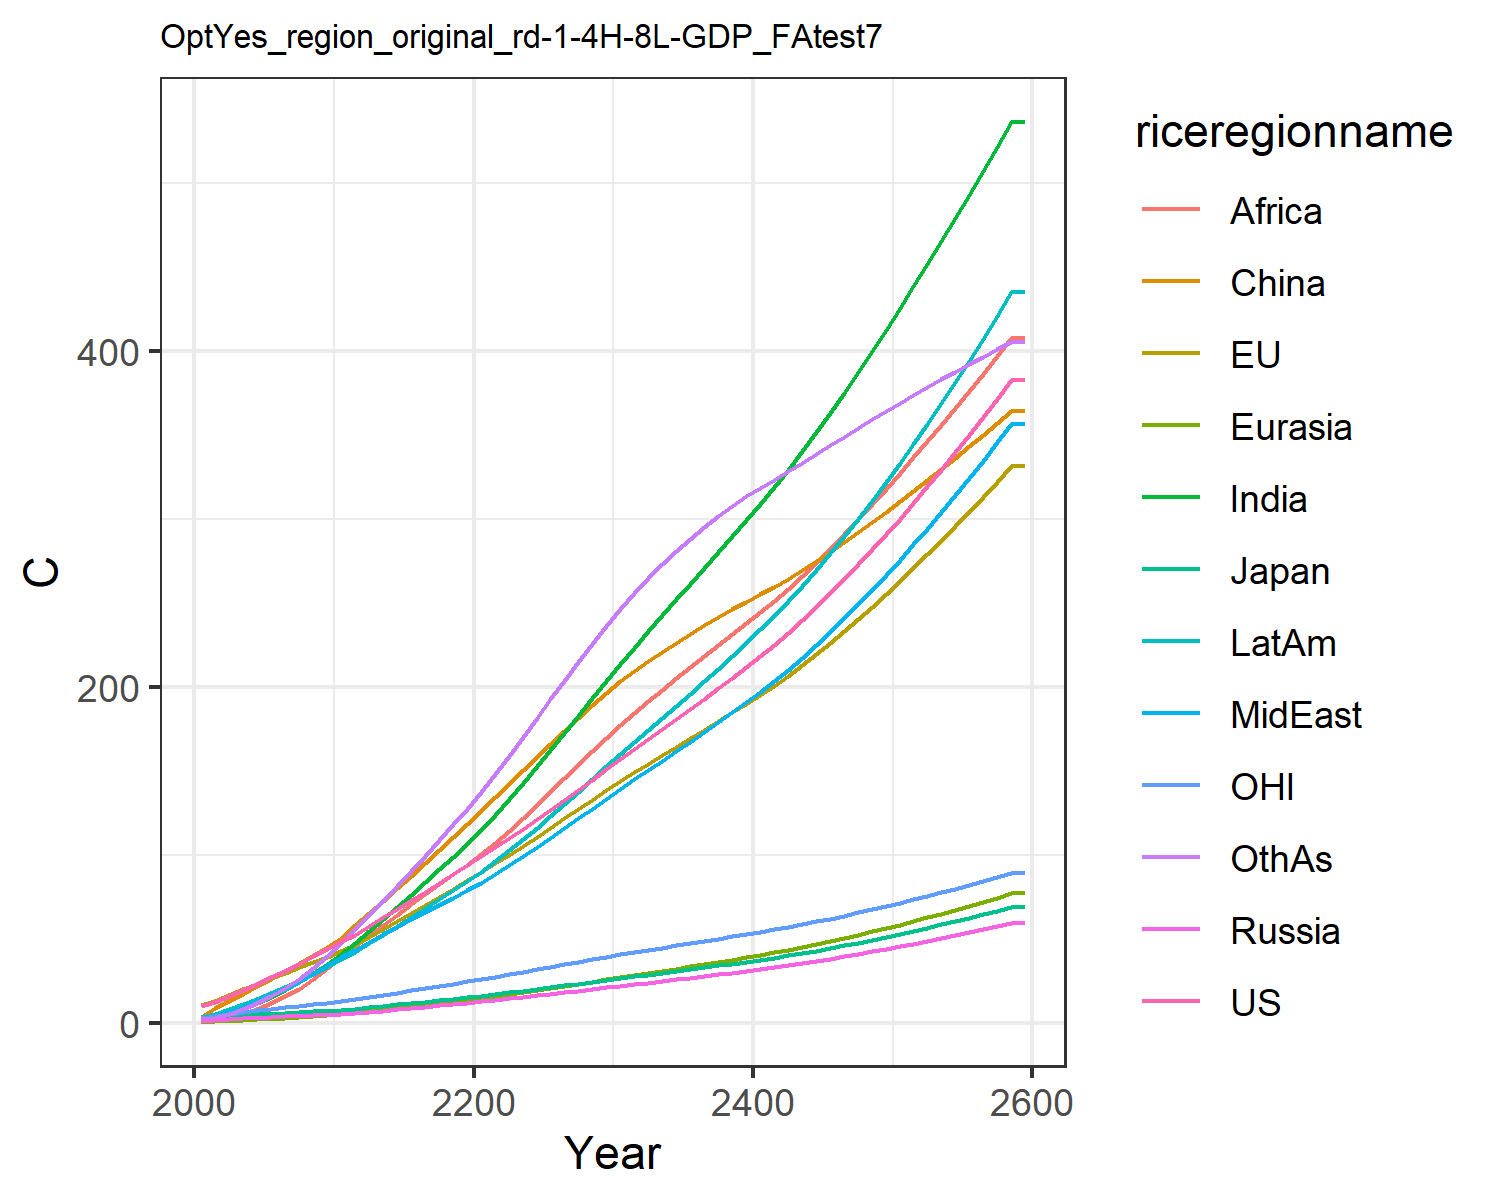

Source data for this figure (header and first rows):
10.174740710225787, 10.743501368803106, 3.281034402703081, 1.3722727987025112, 0.6493155764244068, 3.4236355801739498, 1.7129335399842354, 2.576948779688105, 0.9093013108998862, 3.4790425599061443, 3.1205757435439363, 1.9829504354789096
12.48, 13, 3.591, 1.808, 0.8393, 9.1, 3.314, 4.27, 1.693, 5.384, 4.013, 2.975
15.86, 16.36, 4.2, 2.238, 1.202, 13.15, 5.536, 6.617, 3.156, 7.966, 5.145, 5.098
19.46, 19.84, 4.736, 2.622, 1.6, 17.44, 8.327, 9.471, 5.244, 10.98, 6.32, 7.965
23.34, 23.35, 4.969, 3, 2.039, 21.87, 11.81, 12.88, 8.252, 14.31, 7.441, 11.7
27.18, 26.68, 5.351, 3.386, 2.505, 26.22, 15.63, 16.4, 11.81, 17.67, 8.441, 15.98
30.97, 29.84, 5.857, 3.778, 3.004, 30.87, 19.74, 20.11, 15.7, 21.18, 9.334, 20.73
34.95, 32.99, 6.34, 4.158, 3.533, 35.69, 24.38, 24.28, 20.4, 24.96, 10.21, 26.27
39.54, 36.12, 6.8, 4.523, 4.086, 40.64, 29.53, 28.95, 25.97, 28.99, 11.08, 32.62
44.06, 39.01, 7.177, 4.82, 4.627, 45.27, 35.16, 34.43, 32.83, 33.23, 11.85, 39.91
48.73, 42.48, 7.714, 5.246, 5.261, 50.54, 41.19, 39.45, 39.67, 37.77, 12.81, 47.44
52.4, 46.32, 8.354, 5.82, 6.01, 58.04, 47.54, 43.43, 45.68, 42.09, 13.91, 55.84
57.69, 51.2, 9.243, 6.544, 6.882, 65.07, 54.46, 48.16, 51.76, 47.33, 15.3, 63.91
62.77, 55.97, 10.1, 7.272, 7.78, 72.41, 61.6, 52.74, 57.97, 52.56, 16.65, 72.43
67.79, 60.71, 10.96, 8.014, 8.705, 79.97, 68.92, 57.24, 64.24, 57.79, 18, 81.28
72.81, 65.46, 11.81, 8.772, 9.657, 87.61, 76.38, 61.66, 70.48, 63.05, 19.34, 90.35
77.89, 70.22, 12.67, 9.549, 10.63, 95.31, 83.92, 66.02, 76.64, 68.32, 20.68, 99.57
83.04, 75.03, 13.55, 10.35, 11.63, 103, 91.52, 70.32, 82.67, 73.61, 22.03, 108.8
88.3, 79.88, 14.43, 11.17, 12.65, 110.7, 98.66, 74.57, 88.54, 78.91, 23.32, 118.1
93.67, 84.78, 15.33, 12.01, 13.68, 118.4, 106.6, 78.76, 94.22, 84.2, 24.75, 127.4
99.06, 89.78, 16.26, 12.86, 14.76, 126.2, 114.8, 83.32, 100.2, 89.9, 26.14, 137.2
104.5, 94.91, 17.21, 13.71, 15.89, 134.2, 123.9, 88.42, 106.8, 96.15, 27.56, 148
109.9, 100.1, 18.17, 14.57, 17.05, 142.3, 133.3, 93.69, 114.3, 102.6, 28.98, 159
115.5, 105.4, 19.16, 15.44, 18.24, 150.3, 142.8, 99.09, 121.9, 109.3, 30.42, 170.1
121.1, 110.7, 20.17, 16.34, 19.45, 158.2, 152.6, 104.6, 129.8, 116.2, 31.87, 181.3
126.8, 116.1, 21.2, 17.25, 20.69, 166.1, 162.6, 110.2, 137.7, 123.2, 33.34, 192.5
132.7, 121.6, 22.25, 18.18, 21.95, 173.9, 172.7, 115.9, 145.6, 130.3, 34.83, 203.7
138.7, 127.2, 23.33, 19.13, 23.24, 181.6, 182.9, 121.7, 153.6, 137.6, 36.33, 214.8
144.8, 132.8, 24.43, 20.1, 24.55, 189.1, 193.2, 127.6, 161.6, 145.1, 37.84, 225.7
151, 138.5, 25.55, 21.09, 25.88, 196.6, 203.5, 133.5, 169.6, 152.7, 39.36, 236.4
157, 144, 26.64, 22.06, 27.19, 203.4, 213.7, 139.3, 177.2, 160.1, 40.81, 246.5
162.9, 149.1, 27.68, 23, 28.46, 209.6, 223.3, 144.9, 184.4, 167.2, 42.17, 255.7
168.7, 154.1, 28.71, 23.93, 29.73, 215.4, 232.9, 150.4, 191.4, 174.3, 43.5, 264.5
174.6, 159.2, 29.76, 24.88, 31.01, 220.9, 242.5, 156, 198.3, 181.4, 44.83, 272.8
180.6, 164.2, 30.82, 25.84, 32.3, 226.3, 252, 161.6, 205.1, 188.7, 46.15, 280.7
186.7, 169.3, 31.9, 26.82, 33.61, 231.5, 261.5, 167.3, 211.8, 196, 47.47, 288.2
192.8, 174.4, 33, 27.82, 34.94, 236.5, 271, 173.1, 218.5, 203.4, 48.8, 295.2
199, 179.5, 34.12, 28.83, 36.3, 241.4, 280.5, 178.9, 225.1, 210.9, 50.13, 301.7
205.4, 184.7, 35.26, 29.87, 37.68, 246.1, 290, 184.8, 231.6, 218.5, 51.47, 307.8
211.8, 189.9, 36.42, 30.92, 39.08, 250.6, 299.5, 190.8, 238.1, 226.3, 52.81, 313.3
218.3, 195.2, 37.61, 32, 40.51, 255, 309, 196.9, 244.5, 234.2, 54.17, 318.4
225.1, 200.7, 38.85, 33.12, 42, 259.5, 318.8, 203.2, 251.1, 242.4, 55.57, 323.2
232.3, 206.6, 40.17, 34.31, 43.56, 264.4, 329.2, 210, 258.3, 251.1, 57.07, 328.2
239.8, 212.8, 41.57, 35.54, 45.21, 269.4, 340.1, 217.2, 265.9, 260.2, 58.66, 333.4
247.7, 219.3, 43.04, 36.83, 46.92, 274.8, 351.4, 224.7, 273.9, 269.7, 60.33, 338.6
255.9, 226, 44.57, 38.17, 48.69, 280.4, 363.1, 232.6, 282.3, 279.5, 62.06, 343.8
264.3, 233, 46.15, 39.56, 50.53, 286.1, 375.1, 240.7, 290.9, 289.6, 63.86, 349
272.9, 240.2, 47.78, 40.98, 52.42, 292, 387.4, 249, 299.7, 300.1, 65.7, 354.1
281.8, 247.5, 49.47, 42.45, 54.37, 298, 399.9, 257.6, 308.6, 310.8, 67.58, 359.1
290.9, 255.1, 51.2, 43.96, 56.37, 304.1, 412.6, 266.4, 317.8, 321.8, 69.52, 364.1
300.1, 262.8, 52.97, 45.51, 58.42, 310.3, 425.5, 275.5, 327.1, 333.1, 71.49, 369
309.6, 270.7, 54.8, 47.11, 60.54, 316.7, 438.6, 284.7, 336.6, 344.7, 73.51, 373.8
319.4, 278.8, 56.67, 48.75, 62.71, 323.1, 451.8, 294.2, 346.2, 356.6, 75.57, 378.5
329.3, 287, 58.59, 50.44, 64.94, 329.7, 465.3, 304, 356, 368.7, 77.68, 383.1
339.5, 295.5, 60.57, 52.17, 67.24, 336.3, 479, 313.9, 366, 381.3, 79.83, 387.6
349.9, 304.1, 62.6, 53.96, 69.6, 343.1, 492.9, 324.2, 376.1, 394.1, 82.03, 392.1
360.6, 313, 64.69, 55.79, 72.03, 349.9, 507.1, 334.7, 386.4, 407.3, 84.28, 396.5
371.5, 322, 66.84, 57.69, 74.54, 356.9, 521.5, 345.5, 397, 420.9, 86.58, 400.8
382.7, 331.3, 69.05, 59.63, 77.12, 364, 536.1, 356.6, 407.7, 434.8, 88.93, 405.1
382.7, 331.3, 69.05, 59.63, 77.12, 364, 536.1, 356.6, 407.7, 434.8, 88.93, 405.1
